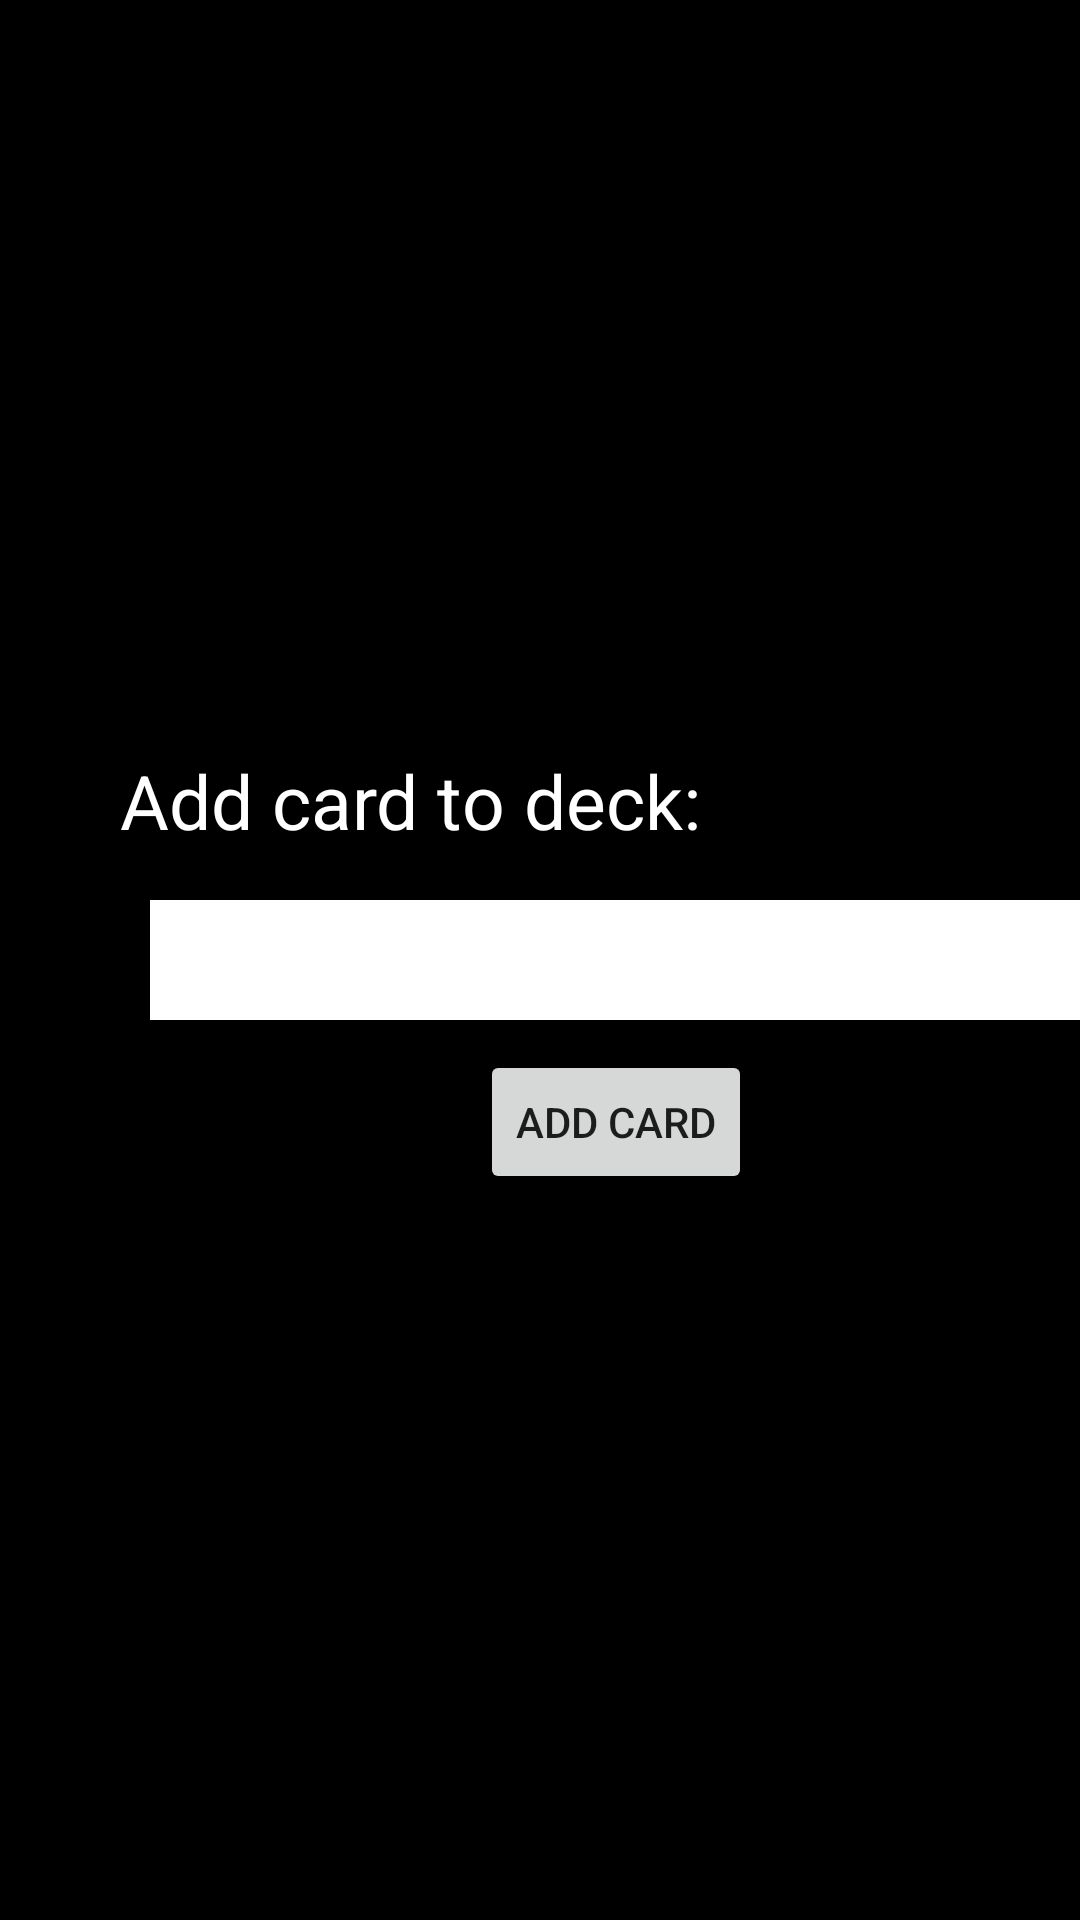

Android layout source for this screen:
<!-- AndroidManifest.xml: application theme Theme.Spellbook -->
<!-- res/layout/fragment_add_card_to_deck.xml -->
<?xml version="1.0" encoding="utf-8"?>
<FrameLayout xmlns:android="http://schemas.android.com/apk/res/android"
    xmlns:tools="http://schemas.android.com/tools"
    android:layout_width="match_parent"
    android:layout_height="match_parent"
    android:background="@color/black"
    xmlns:app="http://schemas.android.com/apk/res-auto"
    tools:context=".AddCardToDeckFragment">

    <TextView
        android:id="@+id/addCardToDeck_textViewMsg"
        android:layout_width="match_parent"
        android:layout_height="wrap_content"
        android:text="@string/add_card_to_deck"
        android:layout_marginLeft="40dp"
        android:layout_marginTop="250dp"
        android:textColor="@color/white"
        android:textSize="25dp"/>


    <Spinner
        android:id="@+id/addCardToDeck_spinner"
        android:layout_width="322dp"
        android:layout_height="40dp"
        android:layout_marginLeft="50dp"
        android:layout_marginTop="300dp"
        android:background="@color/white" />

    <Button
        android:id="@+id/addCardToDeck_buttonAddCard"
        android:layout_width="wrap_content"
        android:layout_height="wrap_content"
        android:layout_marginLeft="160dp"
        android:layout_marginTop="350dp"
        android:text="Add card" />

    <ImageButton
        android:contentDescription="@string/back_arrow"
        android:id="@+id/addCardToDeck_buttonBack"
        android:layout_width="41dp"
        android:layout_height="38dp"
        android:layout_marginLeft="10dp"
        android:layout_marginTop="18dp"
        android:background="@color/black"
        android:src="@drawable/baseline_arrow_back_24" />

</FrameLayout>
<!-- resources referenced by this layout -->
<resources>
  <color name="black">#FF000000</color>
  <color name="white">#FFFFFFFF</color>
  <string name="add_card_to_deck">Add card to deck:</string>
  <string name="back_arrow">back arrow</string>
  <style name="Theme.Spellbook" parent="Base.Theme.Spellbook" />
  <style name="Base.Theme.Spellbook" parent="Theme.AppCompat.Light.NoActionBar">
          
          <item name="colorPrimary">@color/purple</item>
          <item name="colorPrimaryVariant">@color/purple</item>
          
      </style>
  <color name="purple">#663399</color>
</resources>
